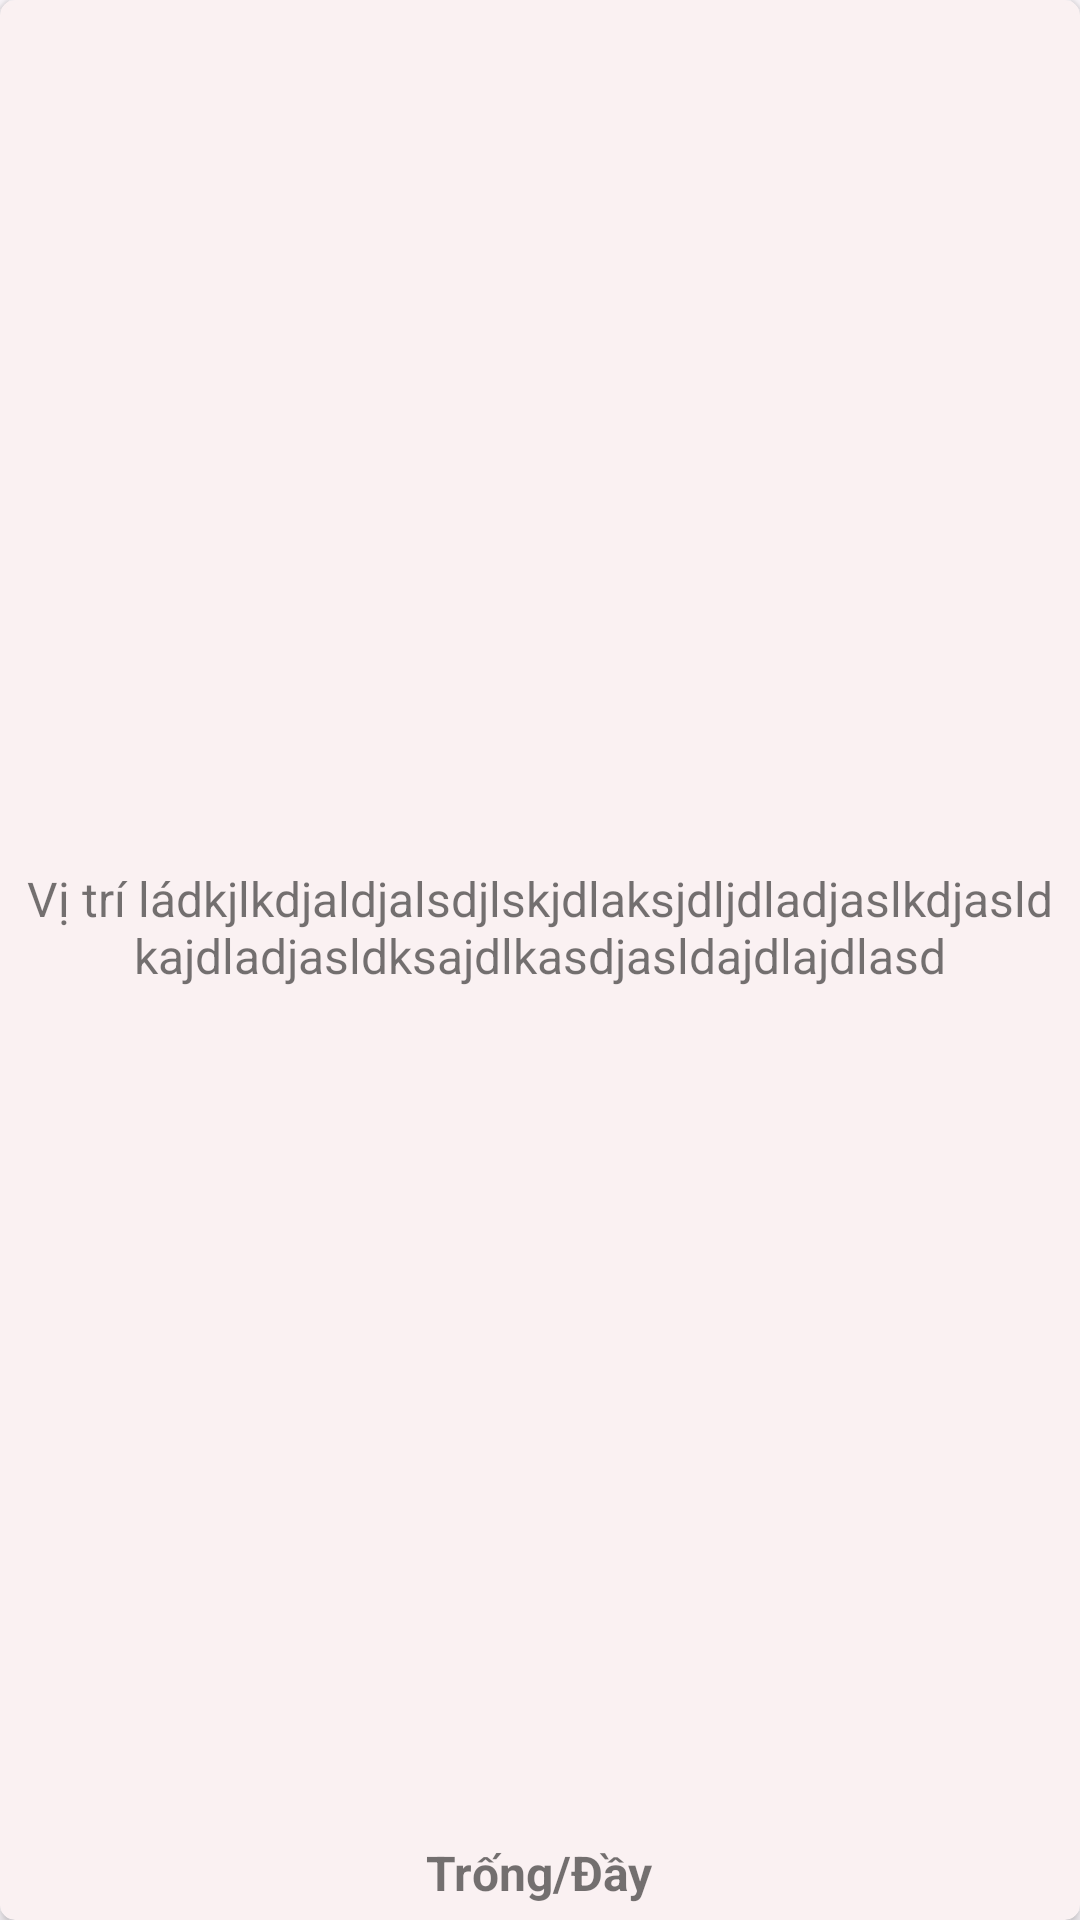

This screen was rendered from an Android layout file. Write that file and the resources it references.
<!-- AndroidManifest.xml: application theme Theme.Finedining -->
<!-- res/layout/cardview_datban.xml -->
<?xml version="1.0" encoding="utf-8"?>
<androidx.cardview.widget.CardView xmlns:android="http://schemas.android.com/apk/res/android"
    xmlns:tools="http://schemas.android.com/tools"
    android:id="@+id/card_DatBan"
    style="@style/mCardViewSmall"
    android:layout_width="match_parent"
    android:layout_height="wrap_content"
    android:layout_gravity="center"
    xmlns:app="http://schemas.android.com/apk/res-auto">

        <LinearLayout
            android:id="@+id/linearDatBan"
            android:layout_width="match_parent"
            android:layout_height="match_parent"
            android:orientation="vertical"
            android:padding="5dp"
            android:gravity="center">
            <TextView
                android:id="@+id/tv_vitri_DatBan"
                style="@style/mNormalText"
                android:layout_width="wrap_content"
                android:layout_height="0dp"
                android:layout_weight="1"
                android:gravity="center"
                android:text="Vị trí ládkjlkdjaldjalsdjlskjdlaksjdljdladjaslkdjasldkajdladjasldksajdlkasdjasldajdlajdlasd"/>
            <TextView
                android:id="@+id/tv_trangthai_DatBan"
                style="@style/mBoldText"
                android:layout_width="wrap_content"
                android:layout_height="wrap_content"
                android:maxLines="1"
                android:lines="1"
                android:text="Trống/Đầy"/>
        </LinearLayout>

</androidx.cardview.widget.CardView>

    
<!-- resources referenced by this layout -->
<resources>
  <style name="mBoldText">
          <item name="android:textSize">16sp</item>
          <item name="android:textStyle">bold</item>
      </style>
  <style name="mCardViewSmall" parent="mCardview">
          <item name="android:layout_margin">5dp</item>
          <item name="cardElevation">2.5dp</item>
      </style>
  <style name="mNormalText">
          <item name="android:textSize">16sp</item>
      </style>
  <style name="Theme.Finedining" parent="Theme.MaterialComponents.DayNight.NoActionBar">
          
          <item name="colorPrimary">@color/Light_Primary</item>
          <item name="colorOnPrimary">@color/Light_OnPrimary</item>
          <item name="colorPrimaryContainer">@color/Light_PrimaryContainer</item>
          <item name="colorOnPrimaryContainer">@color/Light_OnPrimaryContainer</item>
          <item name="colorPrimaryVariant">@color/Light_PrimaryVariant</item>
          
          <item name="colorSecondary">@color/Light_Secondary</item>
          <item name="colorOnSecondary">@color/Light_OnSecondary</item>
          <item name="colorSecondaryContainer">@color/Light_SecondaryContainer</item>
          <item name="colorOnSecondaryContainer">@color/Light_OnSecondaryContainer</item>
          
          <item name="colorTertiary">@color/Light_Tertiary</item>
          <item name="colorOnTertiary">@color/Light_OnTertiary</item>
          <item name="colorTertiaryContainer">@color/Light_TertiaryContainer</item>
          <item name="colorOnTertiaryContainer">@color/Light_OnTertiaryContainer</item>
          
          <item name="colorError">@color/Light_Error</item>
          <item name="colorOnError">@color/Light_OnError</item>
          <item name="colorErrorContainer">@color/Light_ErrorContainer</item>
          <item name="colorOnErrorContainer">@color/Light_OnErrorContainer</item>
          
          <item name="android:colorBackground">@color/Light_Background</item>
          <item name="colorOnBackground">@color/Light_OnBackground</item>
          
          <item name="colorOutline">@color/Light_Outline</item>
          
          <item name="colorSurface">@color/Light_Surface</item>
          <item name="colorOnSurface">@color/Light_OnSurface</item>
          <item name="colorSurfaceVariant">@color/Light_SurfaceVariant</item>
          <item name="colorOnSurfaceVariant">@color/Light_OnSurfaceVariant</item>
          
          <item name="android:statusBarColor">@color/Light_Secondary</item>
          
          
          <item name="fontFamily">@font/googlesan_medium</item>
      </style>
  <style name="mCardview">
          <item name="cardCornerRadius">5dp</item>
          <item name="android:clickable">true</item>
          <item name="android:focusable">true</item>
          <item name="cardBackgroundColor">?attr/colorSecondaryContainer</item>
      </style>
  <color name="Light_Primary">#C0580C</color>
  <color name="Light_OnPrimary">#ffffff</color>
  <color name="Light_PrimaryContainer">#ffdbca</color>
  <color name="Light_OnPrimaryContainer">#331200</color>
  <color name="Light_PrimaryVariant">#EB7F30</color>
  <color name="Light_Secondary">#ac8978</color>
  <color name="Light_OnSecondary">#ffffff</color>
  <color name="Light_SecondaryContainer">#FAF1F2</color>
  <color name="Light_OnSecondaryContainer">#2b160a</color>
  <color name="Light_Tertiary">#fffbff</color>
  <color name="Light_OnTertiary">#fffbff</color>
  <color name="Light_TertiaryContainer">#ebe5ab</color>
  <color name="Light_OnTertiaryContainer">#1e1c00</color>
  <color name="Light_Error">#ba1a1a</color>
  <color name="Light_OnError">#ffffff</color>
  <color name="Light_ErrorContainer">#ffdad6</color>
  <color name="Light_OnErrorContainer">#410002</color>
  <color name="Light_Background">#fffbff</color>
  <color name="Light_OnBackground">#201a17</color>
  <color name="Light_Outline">#85746b</color>
  <color name="Light_Surface">#fffbff</color>
  <color name="Light_OnSurface">#201a17</color>
  <color name="Light_SurfaceVariant">#f4ded4</color>
  <color name="Light_OnSurfaceVariant">#52443d</color>
</resources>
